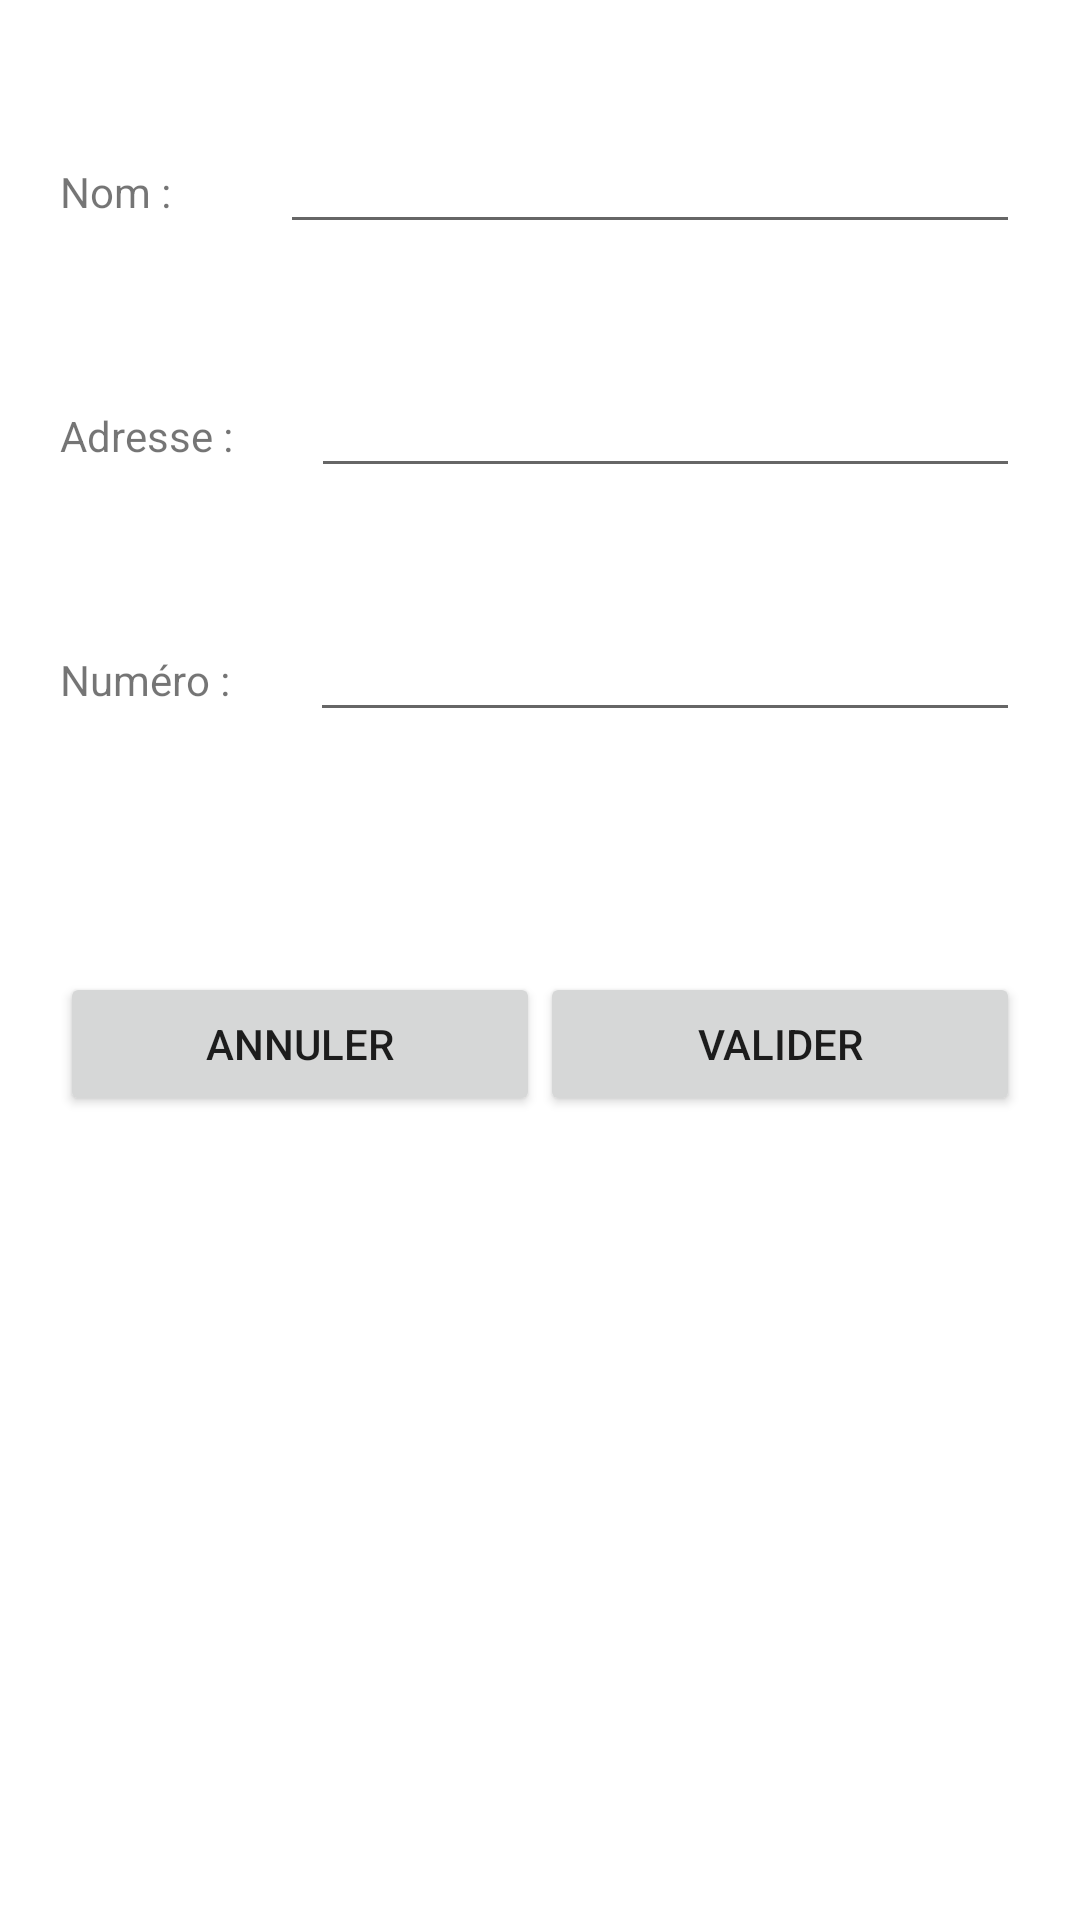

Android layout source for this screen:
<!-- AndroidManifest.xml: application theme Theme.Examen_tp -->
<!-- res/layout/activity_main.xml -->
<?xml version="1.0" encoding="utf-8"?>
<LinearLayout xmlns:android="http://schemas.android.com/apk/res/android"
    xmlns:tools="http://schemas.android.com/tools"
    android:layout_width="match_parent"
    android:layout_height="match_parent"
    android:orientation="vertical"
    android:padding="60px"
    tools:context=".MainActivity">

    <LinearLayout
        android:layout_width="match_parent"
        android:layout_height="wrap_content"
        android:layout_marginTop="20dp"
        android:orientation="horizontal">

        <TextView
            android:id="@+id/textView"
            android:layout_width="wrap_content"
            android:layout_height="wrap_content"
            android:layout_weight="1"
            android:text="@string/nom" />

        <EditText
            android:id="@+id/etNom"
            android:layout_width="wrap_content"
            android:layout_height="wrap_content"
            android:layout_weight="1"
            android:ems="10"
            android:inputType="textPersonName" />
    </LinearLayout>

    <LinearLayout
        android:layout_width="match_parent"
        android:layout_height="wrap_content"
        android:layout_marginTop="40dp"
        android:orientation="horizontal">

        <TextView
            android:id="@+id/textView2"
            android:layout_width="wrap_content"
            android:layout_height="wrap_content"
            android:layout_weight="1"
            android:text="@string/adresse" />

        <EditText
            android:id="@+id/etMail"
            android:layout_width="wrap_content"
            android:layout_height="wrap_content"
            android:layout_weight="1"
            android:ems="10"
            android:inputType="textEmailAddress" />
    </LinearLayout>

    <LinearLayout
        android:layout_width="match_parent"
        android:layout_height="wrap_content"
        android:layout_marginTop="40dp"
        android:orientation="horizontal">

        <TextView
            android:id="@+id/textView4"
            android:layout_width="wrap_content"
            android:layout_height="wrap_content"
            android:layout_weight="1"
            android:text="@string/numero" />

        <EditText
            android:id="@+id/etNumero"
            android:layout_width="wrap_content"
            android:layout_height="wrap_content"
            android:layout_weight="1"
            android:ems="10"
            android:inputType="phone" />
    </LinearLayout>


    <LinearLayout
        android:layout_width="match_parent"
        android:layout_height="wrap_content"
        android:layout_marginTop="80dp"
        android:orientation="horizontal">

        <Button
            android:id="@+id/btnCancel"
            android:layout_width="wrap_content"
            android:layout_height="wrap_content"
            android:layout_weight="1"
            android:onClick="annuler"
            android:text="@string/cancel" />

        <Button
            android:id="@+id/btnValidate"
            android:layout_width="wrap_content"
            android:layout_height="wrap_content"
            android:layout_weight="1"
            android:onClick="valider"
            android:text="@string/valid" />
    </LinearLayout>
</LinearLayout>
<!-- resources referenced by this layout -->
<resources>
  <string name="adresse">Adresse :</string>
  <string name="cancel">Annuler</string>
  <string name="nom">Nom :</string>
  <string name="numero">Numéro :</string>
  <string name="valid">Valider</string>
  <style name="Theme.Examen_tp" parent="Theme.MaterialComponents.DayNight.DarkActionBar">
          
          <item name="colorPrimary">@color/purple_500</item>
          <item name="colorPrimaryVariant">@color/purple_700</item>
          <item name="colorOnPrimary">@color/white</item>
          
          <item name="colorSecondary">@color/teal_200</item>
          <item name="colorSecondaryVariant">@color/teal_700</item>
          <item name="colorOnSecondary">@color/black</item>
          
          <item name="android:statusBarColor" tools:targetApi="l">?attr/colorPrimaryVariant</item>
          
      </style>
  <!-- not gathered from this repository: default colours our renderer supplied (Android Studio template values) -->
  <color name="purple_500">#FF6200EE</color>
  <color name="purple_700">#FF3700B3</color>
  <color name="teal_200">#FF03DAC5</color>
  <color name="teal_700">#FF018786</color>
  <color name="black">#FF000000</color>
  <color name="white">#FFFFFFFF</color>
</resources>
